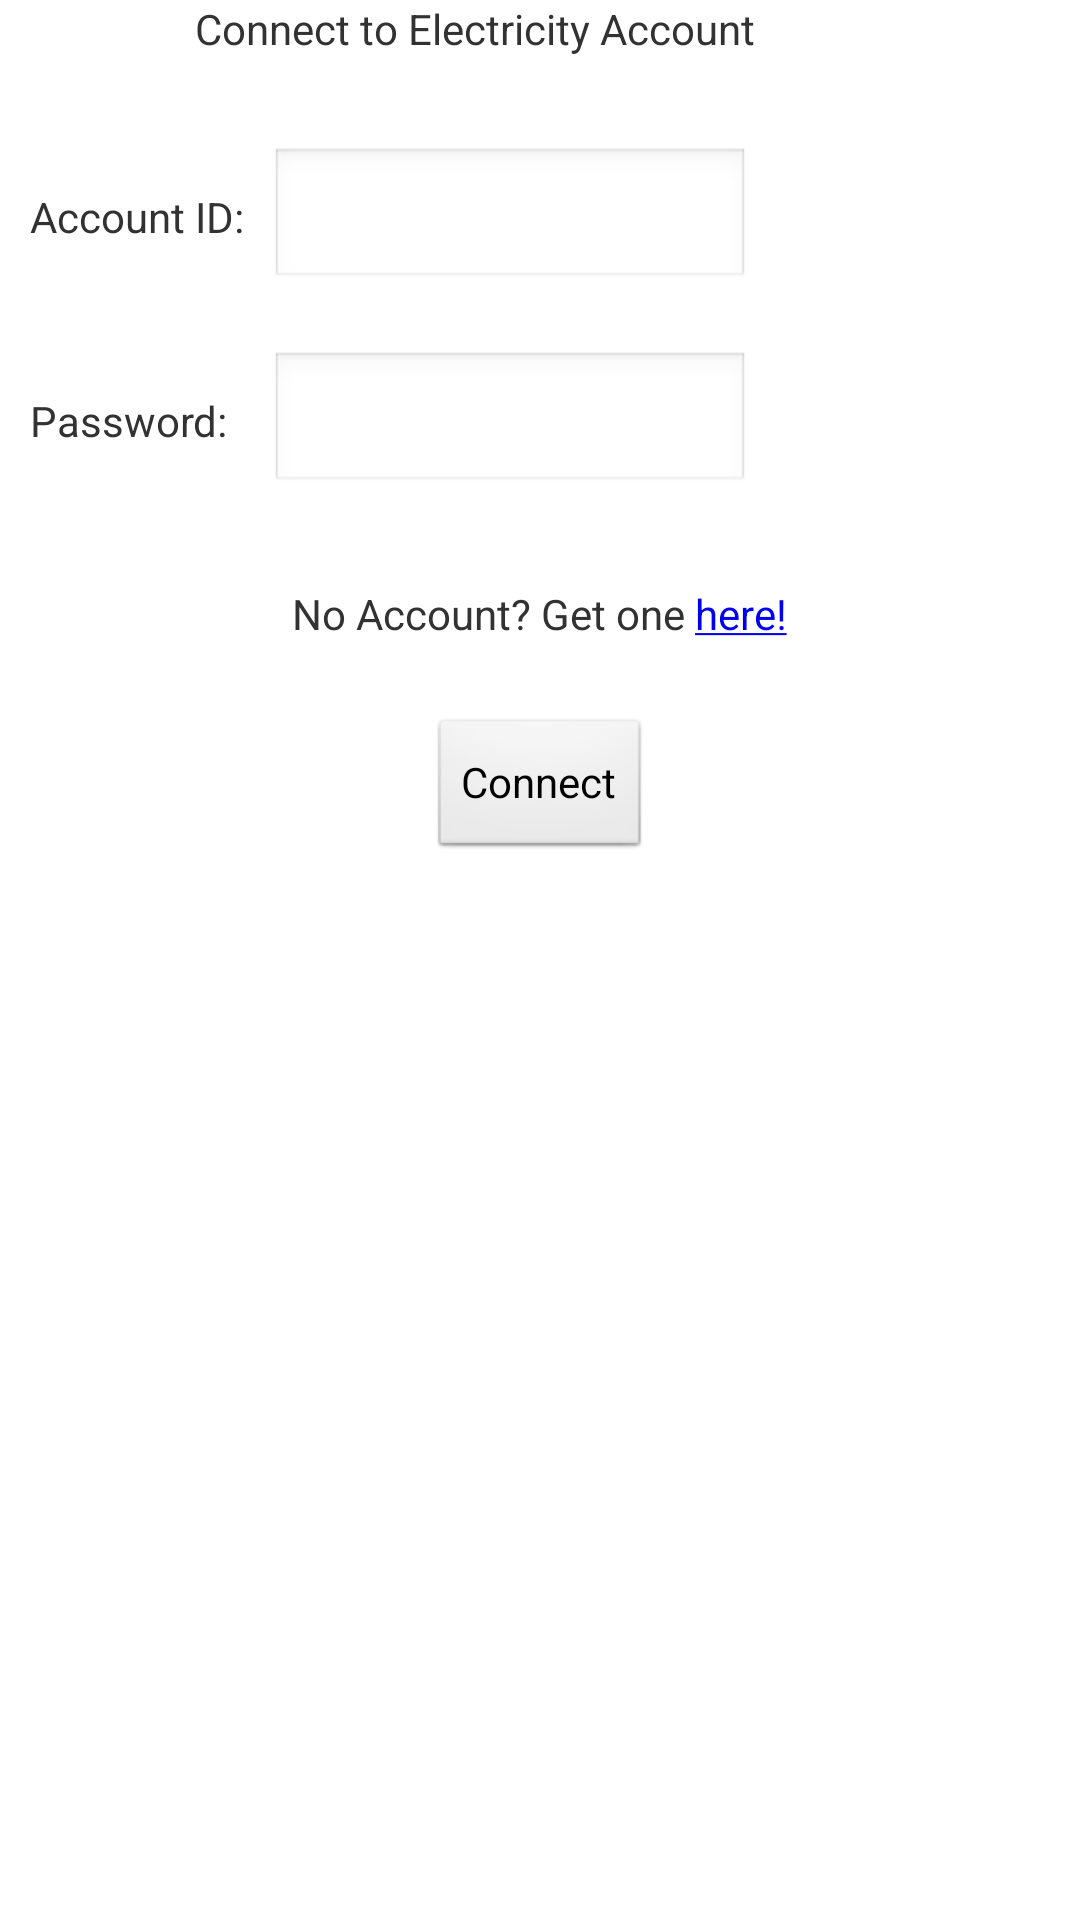

Layout XML and referenced resources for this Android screen:
<!-- AndroidManifest.xml: application theme AppTheme -->
<!-- res/layout/electricity_modal.xml -->
<?xml version="1.0" encoding="utf-8"?>
<LinearLayout xmlns:android="http://schemas.android.com/apk/res/android"
    xmlns:tools="http://schemas.android.com/tools"
    android:layout_width="match_parent"
    android:layout_height="match_parent"
    android:gravity="center_horizontal"
    android:orientation="vertical"
    tools:context=".SettingsActivity" >
    
    <TextView 
   	    android:id="@+id/connect_electricity_title"
   	    android:text="@string/connect_electricity_title"
   	    android:layout_width="wrap_content"
        android:layout_height="wrap_content"
        android:minWidth="250dp"
        android:paddingLeft="10dp"
        android:paddingBottom="20dp"/>  
    
  	<LinearLayout
  	    android:layout_width="fill_parent"
    	android:layout_height="wrap_content"
    	android:orientation="horizontal"
    	android:gravity="left"
    	android:padding="10dp">
    	<TextView 
    	    android:id="@+id/electricity_accountid_prompt"
    	    android:text="@string/accountid_prompt"
    	    android:layout_width="wrap_content"
	        android:layout_height="wrap_content"
	        android:minWidth="80dp"/>   
    	<EditText
	        android:id="@+id/electricity_account_id"
	        android:layout_width="wrap_content"
	        android:layout_height="wrap_content"
	        android:gravity="center"
	        android:minWidth="160dp"/>
    </LinearLayout>
    
  	<LinearLayout
  	    android:layout_width="fill_parent"
    	android:layout_height="wrap_content"
    	android:gravity="left"
    	android:padding="10dp">
    	<TextView 
    	    android:id="@+id/electricity_account_password_prompt"
    	    android:text="@string/account_password_prompt"
    	    android:layout_width="wrap_content"
	        android:layout_height="wrap_content"
	        android:minWidth="80dp"/> 
		<EditText
	        android:id="@+id/electricity_account_password"
	        android:inputType="textPassword"
	        android:layout_width="wrap_content"
	        android:layout_height="wrap_content"
	        android:gravity="center"
	        android:minWidth="160dp"/>
	</LinearLayout>
	
  	<TextView 
   	    android:id="@+id/no_electricity_text"
   	    android:text="@string/no_gas_account"
   	    android:layout_width="wrap_content"
        android:layout_height="wrap_content"
        android:paddingTop="20dp"
        android:minWidth="120dp"/>  

	<Button
        android:id="@+id/buttonConnectElecAccount"
        android:layout_width="wrap_content"
        android:layout_height="wrap_content"
        android:layout_margin="25dp"
        android:text="Connect" />
 
</LinearLayout>
<!-- resources referenced by this layout -->
<resources>
  <string name="account_password_prompt">Password: </string>
  <string name="accountid_prompt">Account ID: </string>
  <string name="connect_electricity_title">Connect to Electricity Account</string>
  <string name="no_gas_account">No Account? Get one <a href="https://accounts.fortisbc.com/hcl-axon.com~iem~cssweb/pages/usrmgmt/regn1.xhtml"><u>here!</u></a></string>
  <style name="AppTheme" parent="AppBaseTheme">
          
          <item name="android:actionBarStyle">@style/EnergizeActionBar</item>
      </style>
  <style name="AppBaseTheme" parent="android:Theme.Light">
          
      </style>
  <style name="EnergizeActionBar" parent="@android:style/Widget.Holo.Light.ActionBar">
          <item name="android:background">@color/action_bar_background</item>
          <item name="android:titleTextStyle">@style/ActionBarText</item>
      </style>
  <color name="action_bar_background">#7AB331</color>
  <style name="ActionBarText" parent="@android:style/TextAppearance.Holo.Widget.ActionBar.Title">
          <item name="android:textColor">@color/action_bar_text</item>
          <item name="android:textStyle">bold</item>
      </style>
  <color name="action_bar_text">#FAFAFA</color>
</resources>
